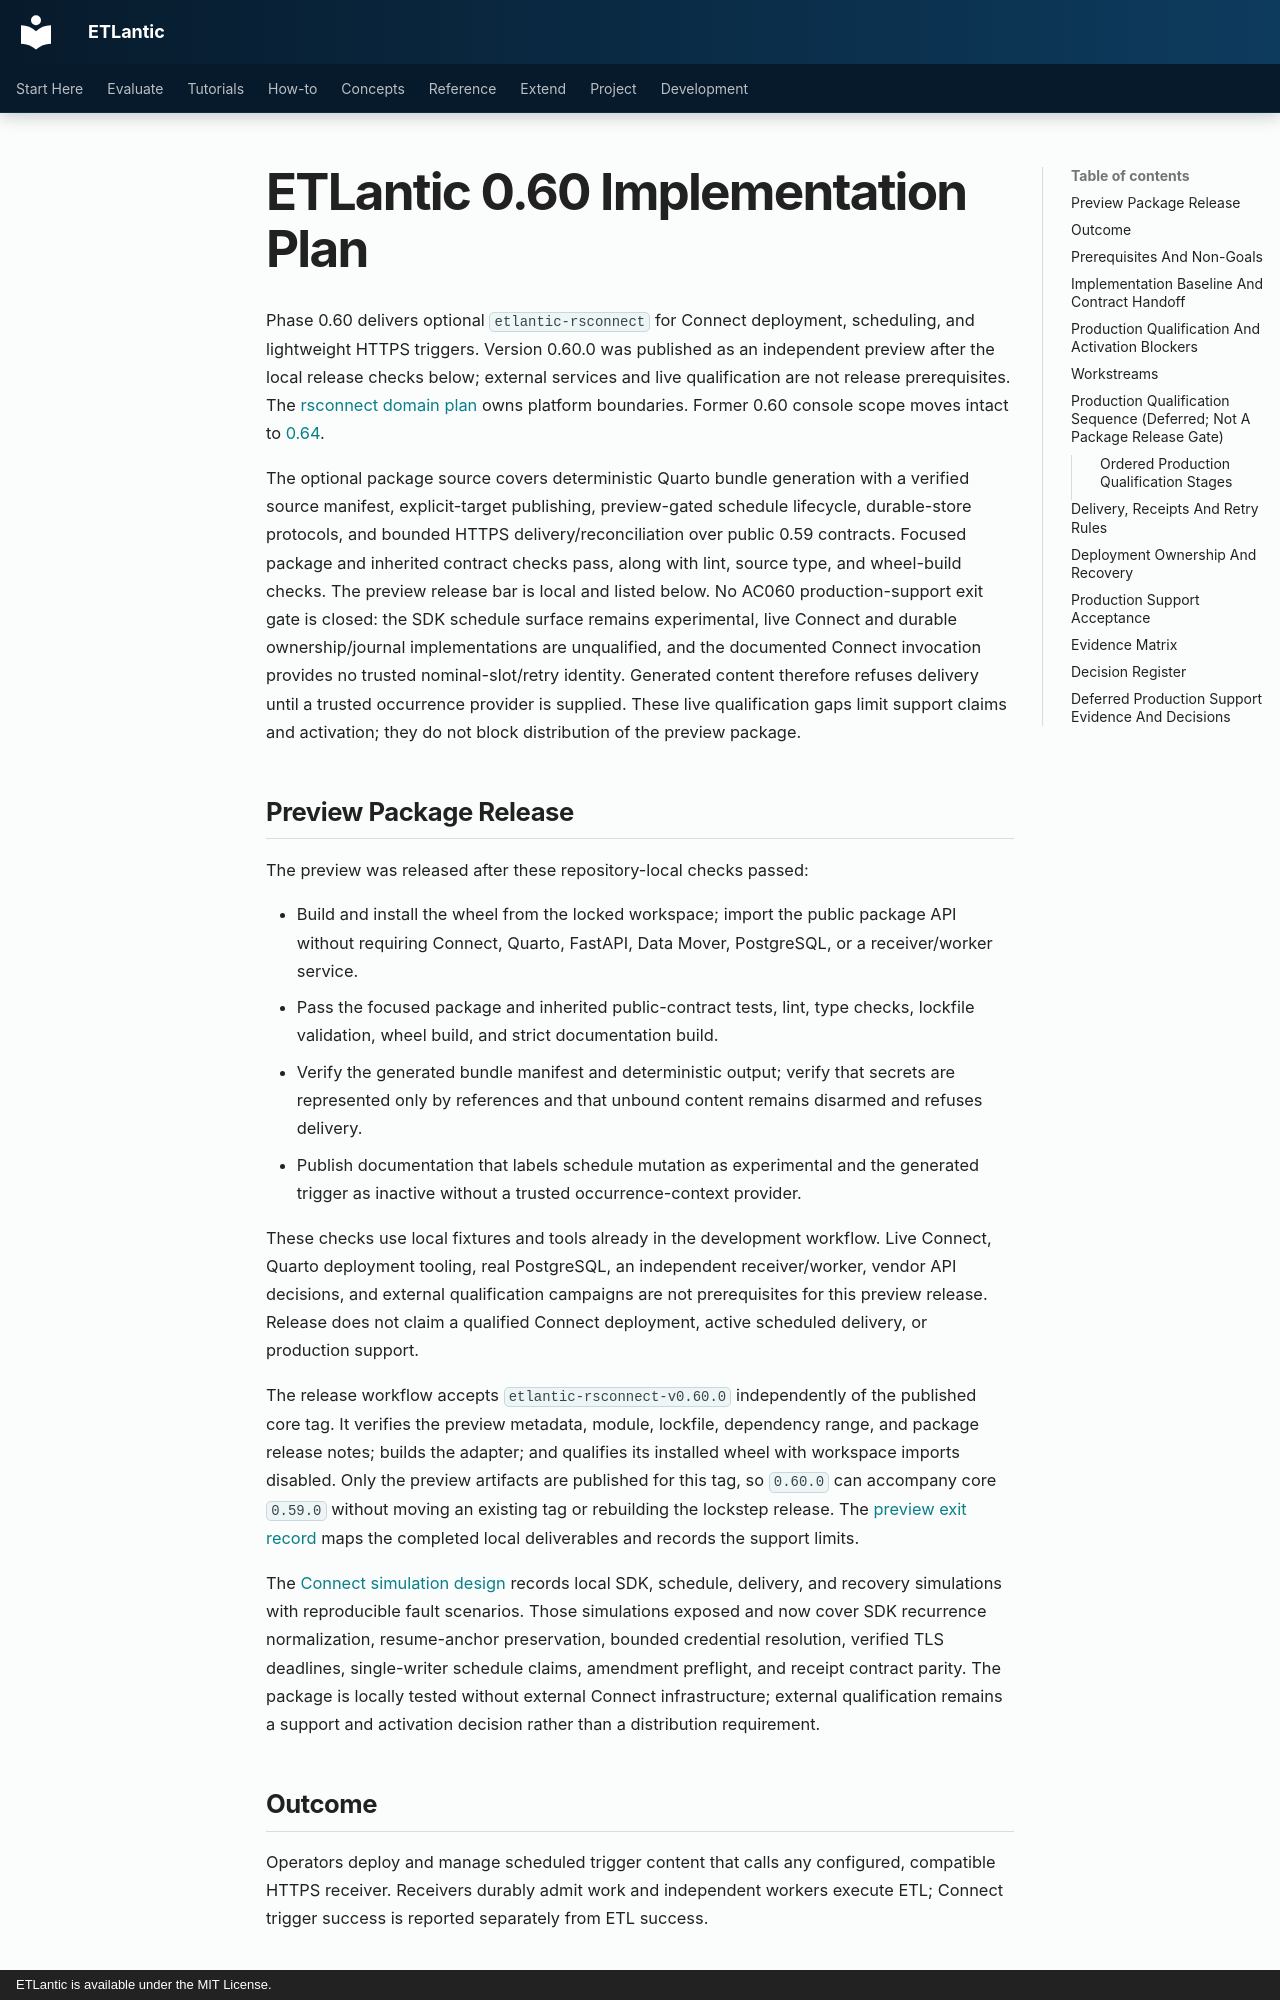

repository: eddiethedean/etlantic · page: 11_DEVELOPMENT/IMPLEMENTATION_PLAN_0_60/index.html · generator: mkdocs · copyright: ETLantic is available under the MIT License.

---
title: ETLantic 0.60 Implementation Plan
description: Posit Connect scheduling and generic authenticated HTTPS triggers.
plan_status: implementation_complete_qualification_deferred
plan_last_reviewed: 2026-10-14
---

# ETLantic 0.60 Implementation Plan

Phase 0.60 delivers optional `etlantic-rsconnect` for Connect deployment,
scheduling, and lightweight HTTPS triggers. Version 0.60.0 was published as an
independent preview after the local release checks below; external services and live
qualification are not release prerequisites. The [rsconnect domain
plan](ETLANTIC_RSCONNECT_PLAN.md) owns platform boundaries. Former 0.60 console
scope moves intact to [0.64](IMPLEMENTATION_PLAN_0_64.md).

The optional package source covers deterministic Quarto bundle generation with
a verified source manifest, explicit-target publishing, preview-gated schedule
lifecycle, durable-store protocols, and bounded HTTPS delivery/reconciliation
over public 0.59 contracts. Focused package and inherited contract checks pass, along with
lint, source type, and wheel-build checks. The preview release bar is local and
listed below. No AC060 production-support exit gate is closed:
the SDK schedule surface remains experimental, live Connect and durable
ownership/journal implementations are unqualified, and the documented Connect
invocation provides no trusted nominal-slot/retry identity. Generated content
therefore refuses delivery until a trusted occurrence provider is supplied.
These live qualification gaps limit support claims and activation; they do not
block distribution of the preview package.

## Preview Package Release

The preview was released after these repository-local checks passed:

- Build and install the wheel from the locked workspace; import the public
  package API without requiring Connect, Quarto, FastAPI, Data Mover, PostgreSQL,
  or a receiver/worker service.
- Pass the focused package and inherited public-contract tests, lint, type
  checks, lockfile validation, wheel build, and strict documentation build.
- Verify the generated bundle manifest and deterministic output; verify that
  secrets are represented only by references and that unbound content remains
  disarmed and refuses delivery.
- Publish documentation that labels schedule mutation as experimental and the
  generated trigger as inactive without a trusted occurrence-context provider.

These checks use local fixtures and tools already in the development workflow.
Live Connect, Quarto deployment tooling, real PostgreSQL, an independent
receiver/worker, vendor API decisions, and external qualification campaigns are
not prerequisites for this preview release. Release does not claim a qualified
Connect deployment, active scheduled delivery, or production support.

The release workflow accepts `etlantic-rsconnect-v0.60.0` independently of the
published core tag. It verifies the preview metadata, module, lockfile, dependency
range, and package release notes; builds the adapter; and qualifies its installed
wheel with workspace imports disabled. Only the preview artifacts are published
for this tag, so `0.60.0` can accompany core `0.59.0` without moving an existing
tag or rebuilding the lockstep release. The [preview exit record](EXIT_GATE_0_60.md)
maps the completed local deliverables and records the support limits.

The [Connect simulation design](CONNECT_SIMULATION_DESIGN_0_60.md) records local
SDK, schedule, delivery, and recovery simulations with reproducible fault
scenarios. Those simulations exposed and now cover SDK recurrence normalization,
resume-anchor preservation, bounded credential resolution, verified TLS
deadlines, single-writer schedule claims, amendment preflight, and receipt
contract parity. The package is locally tested without external Connect
infrastructure; external qualification remains a support and activation
decision rather than a distribution requirement.

## Outcome

Operators deploy and manage scheduled trigger content that calls any configured,
compatible HTTPS receiver. Receivers durably admit work and independent workers
execute ETL; Connect trigger success is reported separately from ETL success.
